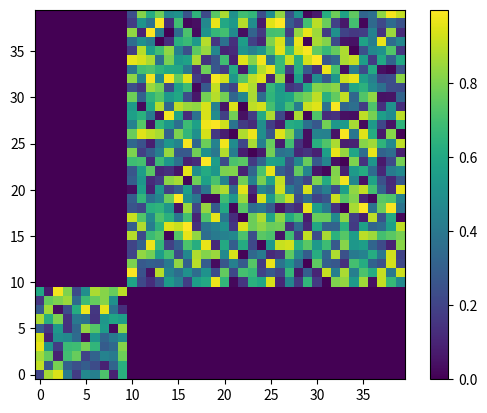
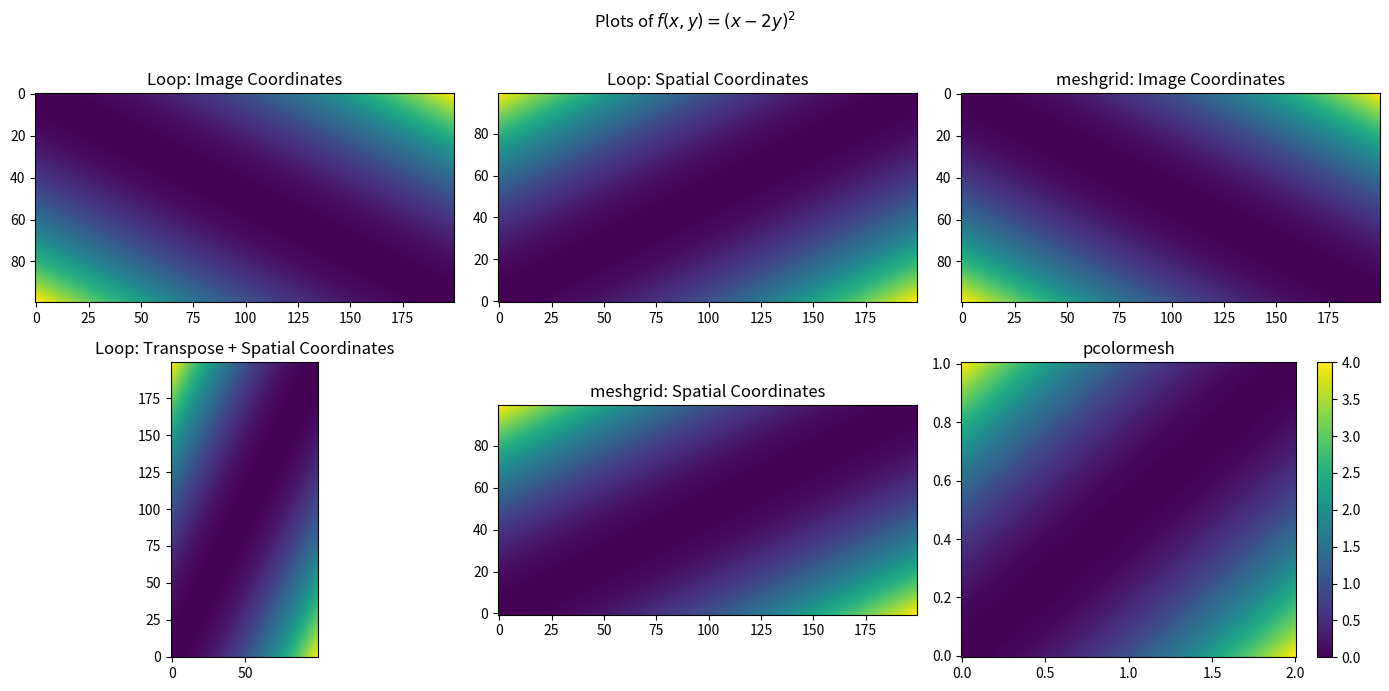

Source code (Python) for these figures, in order:
import numpy as np
import matplotlib.pyplot as plt

'''--- Arrays to Images (plt.imshow) ---'''
# Function of plt.imshow: Display an image from an array of numbers
# Key Information: Array indices are [y, x] while Cartesian is [x, y] 
# Transpose or use origin = 'lower' is used to flip array indices to [x, y]

'''Example 1:'''
# Define an array structure of zeros
M = np.zeros((40, 40))

# Fill the array structure with random values
M[:10, :10] = np.random.random((10, 10))
M[10:, 10:] = np.random.random((30, 30))

# Display the array as image
plt.imshow(M, origin = 'lower')
plt.colorbar()
plt.show() 

'''Example 2:'''
# Define a coordinate grid.
x_max, y_max = 2, 1
x_num, y_num = 200, 100

# Define an array of values for x-values and y-values
x = np.linspace(0, x_max, x_num)
y = np.linspace(0, y_max, y_num)

'''Combine x-values and y-values into an array ('z') of the two combinations'''
# Method 1: Initialize z-values using a loop
z = np.zeros((y_num, x_num))
for i in range(x_num):
    for j in range(y_num):
        z[j, i] = (x[i] - 2 * y[j])**2

# Method 2: Initialize z-values using np.meshgrid
X, Y = np.meshgrid(x, y)
Z = (X - 2 * Y)**2

'''Plotting'''
# Plots the x-values and y-values using different methods
fig, ax = plt.subplots(2, 3, figsize=(14, 7))
fig.suptitle(r"Plots of $f(x, y) = (x-2y)^2$")

# Method 1: Image Coordinates [(0, 0) at top left]
ax[0, 0].imshow(z)
ax[0, 0].set_title("Loop: Image Coordinates")

# Method 2: Spatial Coordinates [(0, 0) at bottom left]
ax[0, 1].imshow(z, origin='lower')
ax[0, 1].set_title("Loop: Spatial Coordinates")

# Method 3: Meshgrid Image Coordinates
ax[0, 2].imshow(Z)
ax[0, 2].set_title("meshgrid: Image Coordinates")

# Method 4: Swaps rows and columns of Spatial Coordinates
ax[1, 0].imshow(z.T, origin='lower') 
ax[1, 0].set_title("Loop: Transpose + Spatial Coordinates")

# Method 5: Meshgrid Spatial Coordinates
ax[1, 1].imshow(Z, origin='lower')
ax[1, 1].set_title("meshgrid: Spatial Coordinates")

# Method 6: Colormesh of x-values and y-values with colors corresponding to function output
c = ax[1, 2].pcolormesh(X, Y, Z, shading='auto')
ax[1, 2].set_aspect('auto')
ax[1, 2].set_title("pcolormesh")
fig.colorbar(c, ax=ax[1, 2])

plt.tight_layout()
plt.show()
